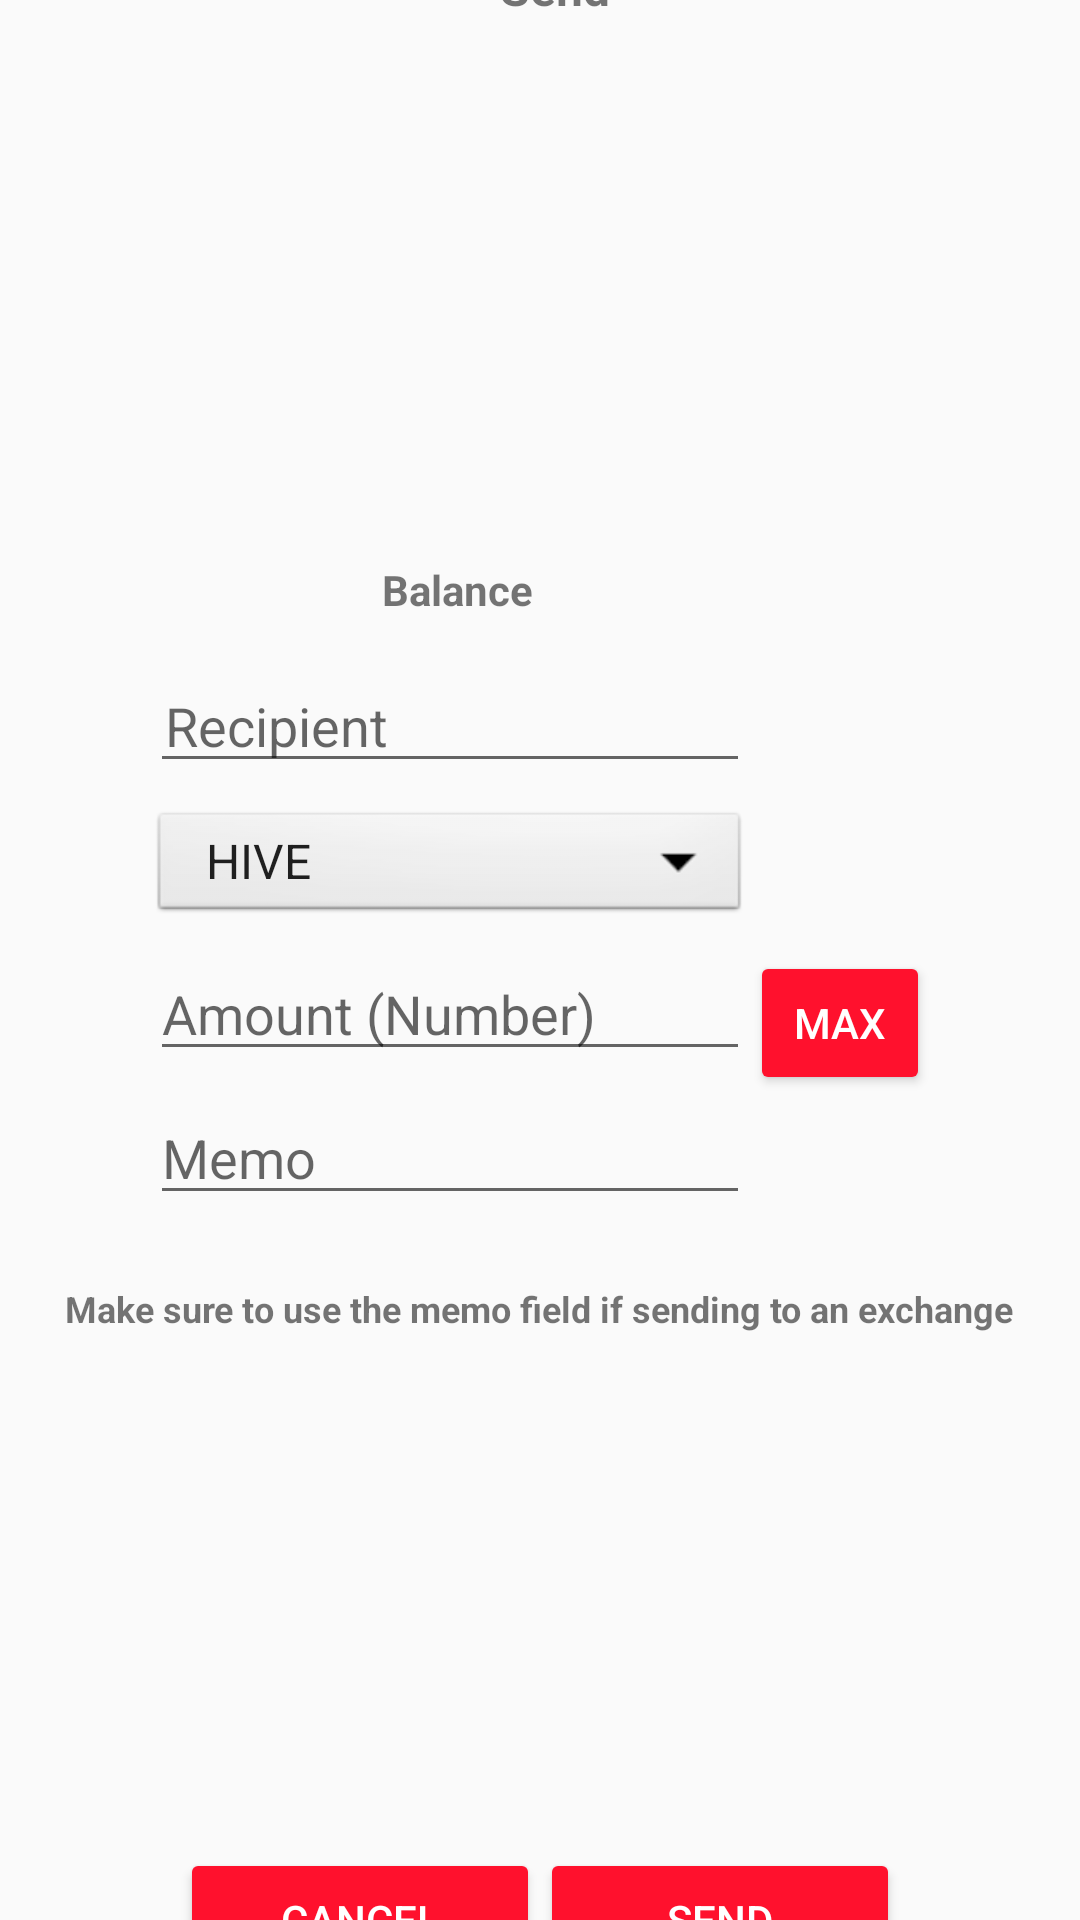

Layout XML and referenced resources for this Android screen:
<!-- AndroidManifest.xml: application theme AppTheme -->
<!-- res/layout/send_token_modal.xml -->
<?xml version = "1.0" encoding = "utf-8"?>
<LinearLayout xmlns:android="http://schemas.android.com/apk/res/android"
    xmlns:app="http://schemas.android.com/apk/res-auto"
    xmlns:tools="http://schemas.android.com/tools"
    android:orientation="vertical"
    android:layout_height="wrap_content"
    android:layout_width="match_parent"
    android:minWidth="300sp"
    android:id="@+id/modal_container"
    android:layout_gravity="center"
    android:gravity="center">


    <LinearLayout
        android:layout_width="match_parent"
        android:layout_height="wrap_content"
        android:orientation="horizontal"
        android:layout_gravity = "top"
        android:gravity = "center"
        >

        <TextView
            android:id="@+id/send_token_title"
            android:layout_width="wrap_content"
            android:layout_height="match_parent"
            android:text="@string/send"
            android:textSize="16dp"
            android:paddingTop="10dp"
            android:paddingLeft = "10dp"
            android:textStyle="bold"
            android:paddingBottom="10dp"
            android:drawableStart="@drawable/actifit_logo"
            />


    </LinearLayout>

    

    <LinearLayout
        android:layout_width="match_parent"
        android:layout_height="match_parent"
        android:orientation="vertical"
        android:layout_gravity = "top"
        android:gravity = "center"
        >

        <LinearLayout
            android:orientation="horizontal"
            android:layout_height="wrap_content"
            android:layout_width="wrap_content"
            android:gravity="center"
            >

            <TextView
                android:layout_width="wrap_content"
                android:layout_height="wrap_content"
                android:text="@string/balance"
                android:padding = "15dp"
                android:textStyle="bold"
                />

            <TextView
                android:id="@+id/cur_balance"
                android:layout_width="wrap_content"
                android:layout_height="wrap_content"
                android:padding = "15dp"
                android:textStyle="bold"
                />

            <ImageView android:id="@+id/token_icon"
                android:layout_width="25sp"
                android:layout_height="25sp" />
        </LinearLayout>

        <LinearLayout
            android:layout_width="wrap_content"
            android:layout_height="wrap_content"
            android:orientation="horizontal"
            >

            <EditText
                android:id="@+id/recipient"
                android:layout_height="40dp"
                android:layout_width="200dp"
                android:gravity="left"
                android:inputType="text"
                android:maxLines="1"
                android:paddingLeft="5dp"
                android:hint="@string/recipient"
                />
            <Button
                style="@style/AppTheme.ActifitButton"
                android:layout_width="60dp"
                android:layout_height="wrap_content"
                android:layout_gravity="center"
                android:visibility="invisible"
                />

        </LinearLayout>
        <LinearLayout
            android:id="@+id/tokenContainer"
            android:layout_width="wrap_content"
            android:layout_height="wrap_content"
            android:orientation="horizontal"
            >
        <Spinner
            android:id="@+id/token"
            android:layout_height="40dp"
            android:layout_width="200dp"
            android:textSize="16dp"
            android:spinnerMode="dropdown"
            android:entries="@array/tokens"
            android:background="@android:drawable/btn_dropdown" />

            <Button
                style="@style/AppTheme.ActifitButton"
                android:layout_width="60dp"
                android:layout_height="wrap_content"
                android:layout_gravity="center"
                android:visibility="invisible"
                />
        </LinearLayout>
        <LinearLayout
            android:layout_width="wrap_content"
            android:layout_height="wrap_content"
            android:orientation="horizontal"
            >

            <EditText
                android:id="@+id/amount"
                android:layout_width="200dp"
                android:layout_height="40dp"
                android:inputType="numberDecimal"
                android:text=""
                android:hint="@string/amount"
                />

            <Button
                android:id="@+id/max_btn"
                style="@style/AppTheme.ActifitButton"
                android:layout_width="60dp"
                android:layout_height="wrap_content"
                android:layout_gravity="center"
                android:text="@string/max_amount"
                />


        </LinearLayout>

        <LinearLayout
            android:layout_width="wrap_content"
            android:layout_height="wrap_content"
            android:orientation="horizontal"
            >
            <EditText
                android:id="@+id/memo"
                android:layout_width="200dp"
                android:layout_height="40dp"
                android:inputType="text"
                android:gravity="left"
                android:text=""
                android:hint="@string/memo"
                />

            <Button
                style="@style/AppTheme.ActifitButton"
                android:layout_width="60dp"
                android:layout_height="wrap_content"
                android:layout_gravity="center"
                android:visibility="invisible"
                />
        </LinearLayout>
        <TextView
            android:id="@+id/send_note"
            android:layout_width="wrap_content"
            android:layout_height="wrap_content"
            android:text="@string/send_token_note"
            android:textSize="12dp"
            android:padding = "15dp"
            android:textStyle="bold"
            />


    </LinearLayout>

    <LinearLayout
        android:layout_width="wrap_content"
        android:layout_height="50dp"
        android:orientation="horizontal"
        android:minHeight="50dp"
        >

        <Button
            android:id="@+id/close_btn"
            style="@style/AppTheme.ActifitButton"
            android:layout_width="120dp"
            android:layout_height="wrap_content"
            android:layout_gravity="center"
            android:text="@string/cancel_action"
            />

        <Button
            style="@style/AppTheme.ActifitButton"
            android:id="@+id/proceed_send_btn"
            android:layout_width="120dp"
            android:layout_height="wrap_content"

            android:layout_gravity="center"
            android:text="@string/send"
            />



    </LinearLayout>

    <ProgressBar
        android:id="@+id/loader"
        android:layout_width="25dp"
        android:layout_height="25dp"
        android:layout_centerInParent="true"
        android:layout_gravity="center"
        android:progress="@integer/material_motion_duration_long_1"
        android:visibility="gone" />




</LinearLayout>
<!-- resources referenced by this layout -->
<resources>
  <string-array name="tokens" translatable="false">
          <item>HIVE</item>
          <item>HBD</item>
      </string-array>
  <string name="amount">Amount (Number)</string>
  <string name="balance">Balance</string>
  <string name="cancel_action">Cancel</string>
  <string name="max_amount">Max</string>
  <string name="memo">Memo</string>
  <string name="recipient">Recipient</string>
  <string name="send">Send</string>
  <string name="send_token_note">Make sure to use the memo field if sending to an exchange</string>
  <style name="AppTheme.ActifitButton" parent="Widget.AppCompat.Button.Colored">
          <item name="colorButtonNormal">@color/actifitRed</item>
          <item name="android:textColor">@color/colorWhite</item>
  
          <item name="cornerRadius">20dp</item>
  
      </style>
  <style name="AppTheme" parent="Theme.AppCompat.DayNight.DarkActionBar">
          
          <item name="colorPrimary">@color/colorPrimary</item>
          <item name="colorPrimaryDark">@color/colorPrimaryDark</item>
          <item name="colorAccent">@color/colorAccent</item>
          <item name="android:actionMenuTextColor">@color/colorWhite</item>
          <item name="windowNoTitle">true</item>
  
          
          
          
          
      </style>
  <color name="actifitRed">#FF112D</color>
  <color name="colorWhite">#FFFFFF</color>
  <color name="colorPrimary">#FF112D</color>
  <color name="colorPrimaryDark">#303F9F</color>
  <color name="colorAccent">#FF112D</color>
</resources>
